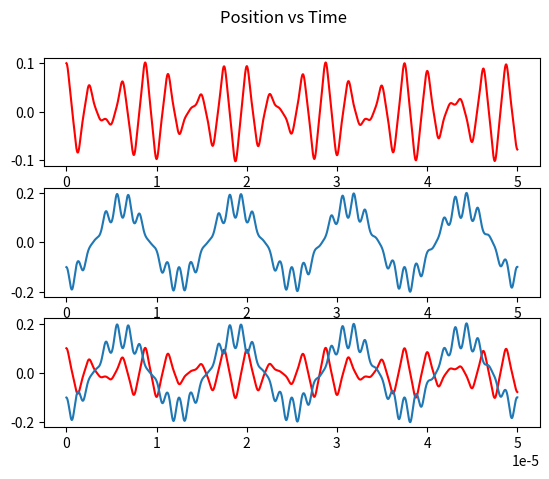
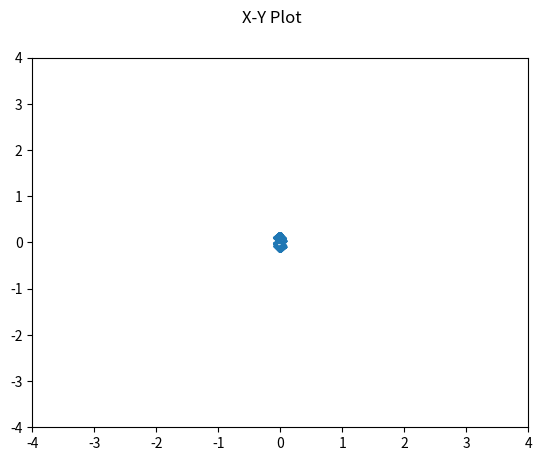

The matplotlib source for these figures, in order:

from math import pi
import math
import numpy as np
import matplotlib.pyplot as plt

from mpl_toolkits.axes_grid1 import make_axes_locatable

avagadros = 6.0221409*10**23
default_frequency = 0.8
default_radius = .004
electron_charge = -1.602*10**-19

def calculate_RF_voltage(q_value, mass_charge_ratio = 500, frequency_Mhz = default_frequency, radius = default_radius):
    freq = 2 * pi * frequency_Mhz * 1000000
    electron = electron_charge
    mass_kg = calculate_mass(mass_charge_ratio)
    RF_voltage = (q_value*mass_kg*(freq**2)*(radius**2))/(4*electron)
    return RF_voltage

def calculate_q_value(RF_voltage, mass_charge_ratio = 500, frequency_Mhz = default_frequency, radius = default_radius):
    freq = 2 * pi * frequency_Mhz * 1000000
    electron = electron_charge
    mass_kg = calculate_mass(mass_charge_ratio)
    q_value = (4*electron*RF_voltage)/(mass_kg*(freq**2)*(radius**2))
    return q_value

def calculate_DC_voltage(a_value, mass_charge_ratio = 500, frequency_Mhz = default_frequency, radius = default_radius):
    freq = 2 * pi * frequency_Mhz * 1000000
    electron = electron_charge
    mass_kg = calculate_mass(mass_charge_ratio)
    DC_voltage = (a_value*mass_kg*(freq**2)*(radius**2))/(8*electron)
    return DC_voltage

def calculate_a_value(DC_voltage, mass_charge_ratio = 500, frequency_Mhz = default_frequency, radius = default_radius):
    freq = 2 * pi * frequency_Mhz * 1000000
    electron = electron_charge
    mass_kg = calculate_mass(mass_charge_ratio)
    a_value = (8*electron*DC_voltage)/(mass_kg*(freq**2)*(radius**2))
    return a_value

def calculate_mass(mass_charge_ratio, charge_number=1):
    mass_kg = (mass_charge_ratio*charge_number)/(avagadros*1000)
    return mass_kg

def calculate_motion(initial_x_position,initial_y_position,a,q,mass_charge_ratio,step_size,duration,flag_unstable=False,magnetic_field=False,B=1.4,theta=pi/2,*optional_arguments):
    unstable_motion = False         
    x_motion_array = np.array([initial_x_position])   
    y_motion_array = np.array([initial_y_position])   
    mass_kg = calculate_mass(mass_charge_ratio)
    RF_voltage = calculate_RF_voltage(q,mass_charge_ratio)
    DC_voltage = calculate_DC_voltage(a,mass_charge_ratio)
    current_velocity_in_x = 0                 
    current_velocity_in_y = 0             
    current_x_position = initial_x_position
    current_y_position = initial_y_position    
                                    
    time_steps = np.array([x for x in np.arange(step_size,duration,step_size)])
    print('RF Voltage(V) is: {}v'.format(RF_voltage))
    print('DC Voltage(U) is: {}v'.format(DC_voltage))

    for current_time in time_steps:
        force_in_x_direction = fx_trap(mass_charge_ratio,current_time,current_x_position,RF_voltage,DC_voltage)
        
        if magnetic_field == True:
            f_mag_x = magnetic_force(electron_charge,current_velocity_in_x,B,theta)
            force_in_x_direction += f_mag_x
        
        acceleration_in_x_direction = force_in_x_direction/mass_kg
        current_velocity_in_x += acceleration_in_x_direction*step_size
        current_x_position += current_velocity_in_x*step_size
        x_motion_array = np.append(x_motion_array, current_x_position)
            
        force_in_y_direction = fy_trap(mass_charge_ratio,current_time,current_y_position,RF_voltage,DC_voltage)
        
        if magnetic_field == True:
            f_mag_y = magnetic_force(electron_charge,current_velocity_in_y,B,theta)
            force_in_y_direction += f_mag_y
        
        acceleration_in_y_direction = force_in_y_direction/mass_kg
        current_velocity_in_y += acceleration_in_y_direction*step_size
        current_y_position += current_velocity_in_y*step_size
        y_motion_array = np.append(y_motion_array, current_y_position)
        
        if flag_unstable:
            if abs(current_x_position) > default_radius * 1000 or abs(current_y_position) > default_radius * 1000:
                time_steps = np.array([x for x in np.arange(step_size,current_time+(2*step_size),step_size)])
                print("ION MOTION IS NOT STABLE")
                unstable_motion = True
                break

    fig, (ax1, ax2, comb) = plt.subplots(3)
    fig2, ax3 = plt.subplots(1)
    if unstable_motion == False:    
        time_steps = np.append(time_steps, duration)
    ax1.plot(time_steps,x_motion_array,'r-')
    ax2.plot(time_steps,y_motion_array)
    comb.plot(time_steps,x_motion_array,'r-',time_steps,y_motion_array)
    ax3.plot(x_motion_array,y_motion_array)
    ax3.set(xlim=(-4,4),ylim=(-4,4))
    fig.suptitle('Position vs Time')
    fig2.suptitle('X-Y Plot')
    plt.show()

def fx_trap(mass_charge_ratio,t,x,v,u):
    freq = 2 * pi * default_frequency * 1000000
    r = default_radius
    electron = electron_charge
    x_pos = x
    f = -(2*electron*(v*math.cos(freq*t) + u)*x_pos)/r**2
    return f

def fy_trap(mass_charge_ratio,t,y,v,u):
    freq = 2 * pi * default_frequency * 1000000
    r = default_radius
    electron = electron_charge
    y_pos = y
    f = (2*electron*(v*math.cos(freq*t) + u)*y_pos)/r**2
    return f

def magnetic_force(charge,velocity,B=1.4,theta=pi/2):
    force = charge * velocity * B * math.sin(theta)
    return force


def velocity_by_runge_kutta(initial_velocity_x,initial_velocity_y,step_size,time,mass_charge_ratio,position,RF_voltage,DC_voltage,which_direction,magnetic_field=False,B=0.1):
    if which_direction == 'x':
        initial_force = fx_trap(mass_charge_ratio,time,position,RF_voltage,DC_voltage)
        initial_velocity = initial_velocity_x
        magnetic_force_multiplier = 1
    else:
        initial_force = fy_trap(mass_charge_ratio,time,position,RF_voltage,DC_voltage)
        initial_velocity = initial_velocity_y
        magnetic_force_multiplier = -1
    if magnetic_field == True:
        if which_direction == 'x':
            initial_force += magnetic_force(electron_charge,initial_velocity_y,B)*magnetic_force_multiplier
        else:
            initial_force += magnetic_force(electron_charge,initial_velocity_x,B)*magnetic_force_multiplier
    mass_kg = calculate_mass(mass_charge_ratio)
    k1 = step_size * (initial_force/mass_kg)
    k2 = step_size * (initial_force/mass_kg + k1/2)
    k3 = step_size * (initial_force/mass_kg + k2/2)
    k4 = step_size * (initial_force/mass_kg + k3)
    velocity = initial_velocity + (k1+2*k2+2*k3+k4)/6
    return velocity

def position_by_runge_kutta(velocity,step_size,position):
    k1 = step_size * velocity
    k2 = step_size * (velocity + k1/2)
    k3 = step_size * (velocity + k2/2)
    k4 = step_size * (velocity + k3)
    new_position = position + (k1+2*k2+2*k3+k4)/6
    return new_position

def calculate_motion_runge_kutta(initial_x_position,initial_y_position,a,q,mass_charge_ratio,step_size,duration,flag_unstable=False,magnetic_field=False,B=1.4,theta=pi/2,*optional_arguments):
    unstable_motion = False         
    x_motion_array = np.array([initial_x_position])   
    y_motion_array = np.array([initial_y_position])   
    RF_voltage = calculate_RF_voltage(q,mass_charge_ratio)
    DC_voltage = calculate_DC_voltage(a,mass_charge_ratio)
    current_velocity_in_x = 0                 
    current_velocity_in_y = 0
    current_x_position = initial_x_position
    current_y_position = initial_y_position                  
                                    
    time_steps = np.array([x for x in np.arange(step_size,duration,step_size)])
    print('RF Voltage(V) is: {}v'.format(RF_voltage))
    print('DC Voltage(U) is: {}v'.format(DC_voltage))

    for current_time in time_steps:
            
        current_velocity_in_x = velocity_by_runge_kutta(current_velocity_in_x,current_velocity_in_y,step_size,current_time,mass_charge_ratio,current_x_position,RF_voltage,DC_voltage,'x',magnetic_field,B)
        current_x_position = position_by_runge_kutta(current_velocity_in_x,step_size,current_x_position)
        x_motion_array = np.append(x_motion_array, current_x_position)
   
        current_velocity_in_y = velocity_by_runge_kutta(current_velocity_in_x,current_velocity_in_y,step_size,current_time,mass_charge_ratio,current_y_position,RF_voltage,DC_voltage,'y',magnetic_field,B)
        current_y_position = position_by_runge_kutta(current_velocity_in_y,step_size,current_y_position)
        y_motion_array = np.append(y_motion_array, current_y_position)
        
        if flag_unstable:
            if abs(current_x_position) > default_radius * 1000 or abs(current_y_position) > default_radius * 1000:
                time_steps = np.array([x for x in np.arange(step_size,current_time+(2*step_size),step_size)])
                print("ION MOTION IS NOT STABLE")
                unstable_motion = True
                break

    fig, (ax1, ax2, comb) = plt.subplots(3)
    fig2, ax3 = plt.subplots(1)
    if unstable_motion == False:
        time_steps = np.append(time_steps, duration)
    ax1.plot(time_steps,x_motion_array,'r-')
    ax2.plot(time_steps,y_motion_array)
    comb.plot(time_steps,x_motion_array,'r-',time_steps,y_motion_array)
    ax3.plot(x_motion_array,y_motion_array)
    ax3.set(xlim=(-4,4),ylim=(-4,4))
    fig.suptitle('Position vs Time')
    fig2.suptitle('X-Y Plot')
    #plt.show()

def is_ion_motion_unstable(a,q,mass_charge_ratio,magnetic_field=True,B=1,theta=pi/2):
    initial_x_position = .01
    initial_y_position = -.01
    step_size = .0000001
    duration = .00005
    unstable_motion = False         
    x_motion_array = np.array([initial_x_position])   
    y_motion_array = np.array([initial_y_position])   
    RF_voltage = calculate_RF_voltage(q,mass_charge_ratio)
    DC_voltage = calculate_DC_voltage(a,mass_charge_ratio)
    current_velocity_in_x = 0                 
    current_velocity_in_y = 0
    current_x_position = initial_x_position
    current_y_position = initial_y_position                 
                                    
    time_steps = np.array([x for x in np.arange(step_size,duration,step_size)])

    for current_time in time_steps:
            
        current_velocity_in_x = velocity_by_runge_kutta(current_velocity_in_x,current_velocity_in_y,step_size,current_time,mass_charge_ratio,current_x_position,RF_voltage,DC_voltage,'x',magnetic_field,B)
        current_x_position = position_by_runge_kutta(current_velocity_in_x,step_size,current_x_position)
        x_motion_array = np.append(x_motion_array, current_x_position)
   
        current_velocity_in_y = velocity_by_runge_kutta(current_velocity_in_x,current_velocity_in_y,step_size,current_time,mass_charge_ratio,current_y_position,RF_voltage,DC_voltage,'y',magnetic_field,B)
        current_y_position = position_by_runge_kutta(current_velocity_in_y,step_size,current_y_position)
        y_motion_array = np.append(y_motion_array, current_y_position)
        
        if abs(current_x_position) > default_radius * 1000 or abs(current_y_position) > default_radius * 1000:
            unstable_motion = True
            return unstable_motion

    if unstable_motion == False:
        return unstable_motion


def scan_RF_DC(starting_RF,ending_RF,RF_step,starting_DC,ending_DC,DC_step,mass_charge_ratio,magnetic_field=False,B=0):
    RF_steps = np.arange(starting_RF,ending_RF+RF_step,RF_step)
    DC_steps = np.arange(starting_DC,ending_DC+DC_step,DC_step)
    scan_array = np.ndarray(shape=(len(DC_steps),len(RF_steps)))
    scan_array.fill(0)
    DC_index = 0
    
    for DC_voltage in DC_steps:
        current_a = calculate_a_value(DC_voltage,mass_charge_ratio)
        RF_index = 0
        for RF_voltage in RF_steps:
            current_q = calculate_q_value(RF_voltage,mass_charge_ratio)
            if is_ion_motion_unstable(current_a,current_q,mass_charge_ratio,magnetic_field,B)==False:
                scan_array[DC_index,RF_index] = 1
            RF_index += 1
        DC_index += 1
    
    fig3, stability_axis = plt.subplots(1)
    stability_axis.imshow(scan_array,cmap=plt.cm.get_cmap('Blues', 2),extent=[starting_RF,ending_RF,ending_DC,starting_DC])
    stability_axis.set_aspect(2)
    #divider = make_axes_locatable(stability_axis)
    #cax = divider.append_axes("right",size="5%",pad=0.05)
    #plt.colorbar(image, cax=cax)
    #plt.show()

    #print(scan_array)

#calculate_motion(1,-1,.203,.706,609,.00000001,.00005,True,False,1)


calculate_motion_runge_kutta(.1,-.1,.206,.706,400,.00000001,.00005,True,False,1.8)

#scan_RF_DC(0,400,5,0,70,5,400,False,1.8)

#custom_q = calculate_q_value(10,609)
#print(is_ion_motion_unstable(.01,custom_q,609,False,10))
#print(calculate_RF_voltage(.906,609))
plt.show()
